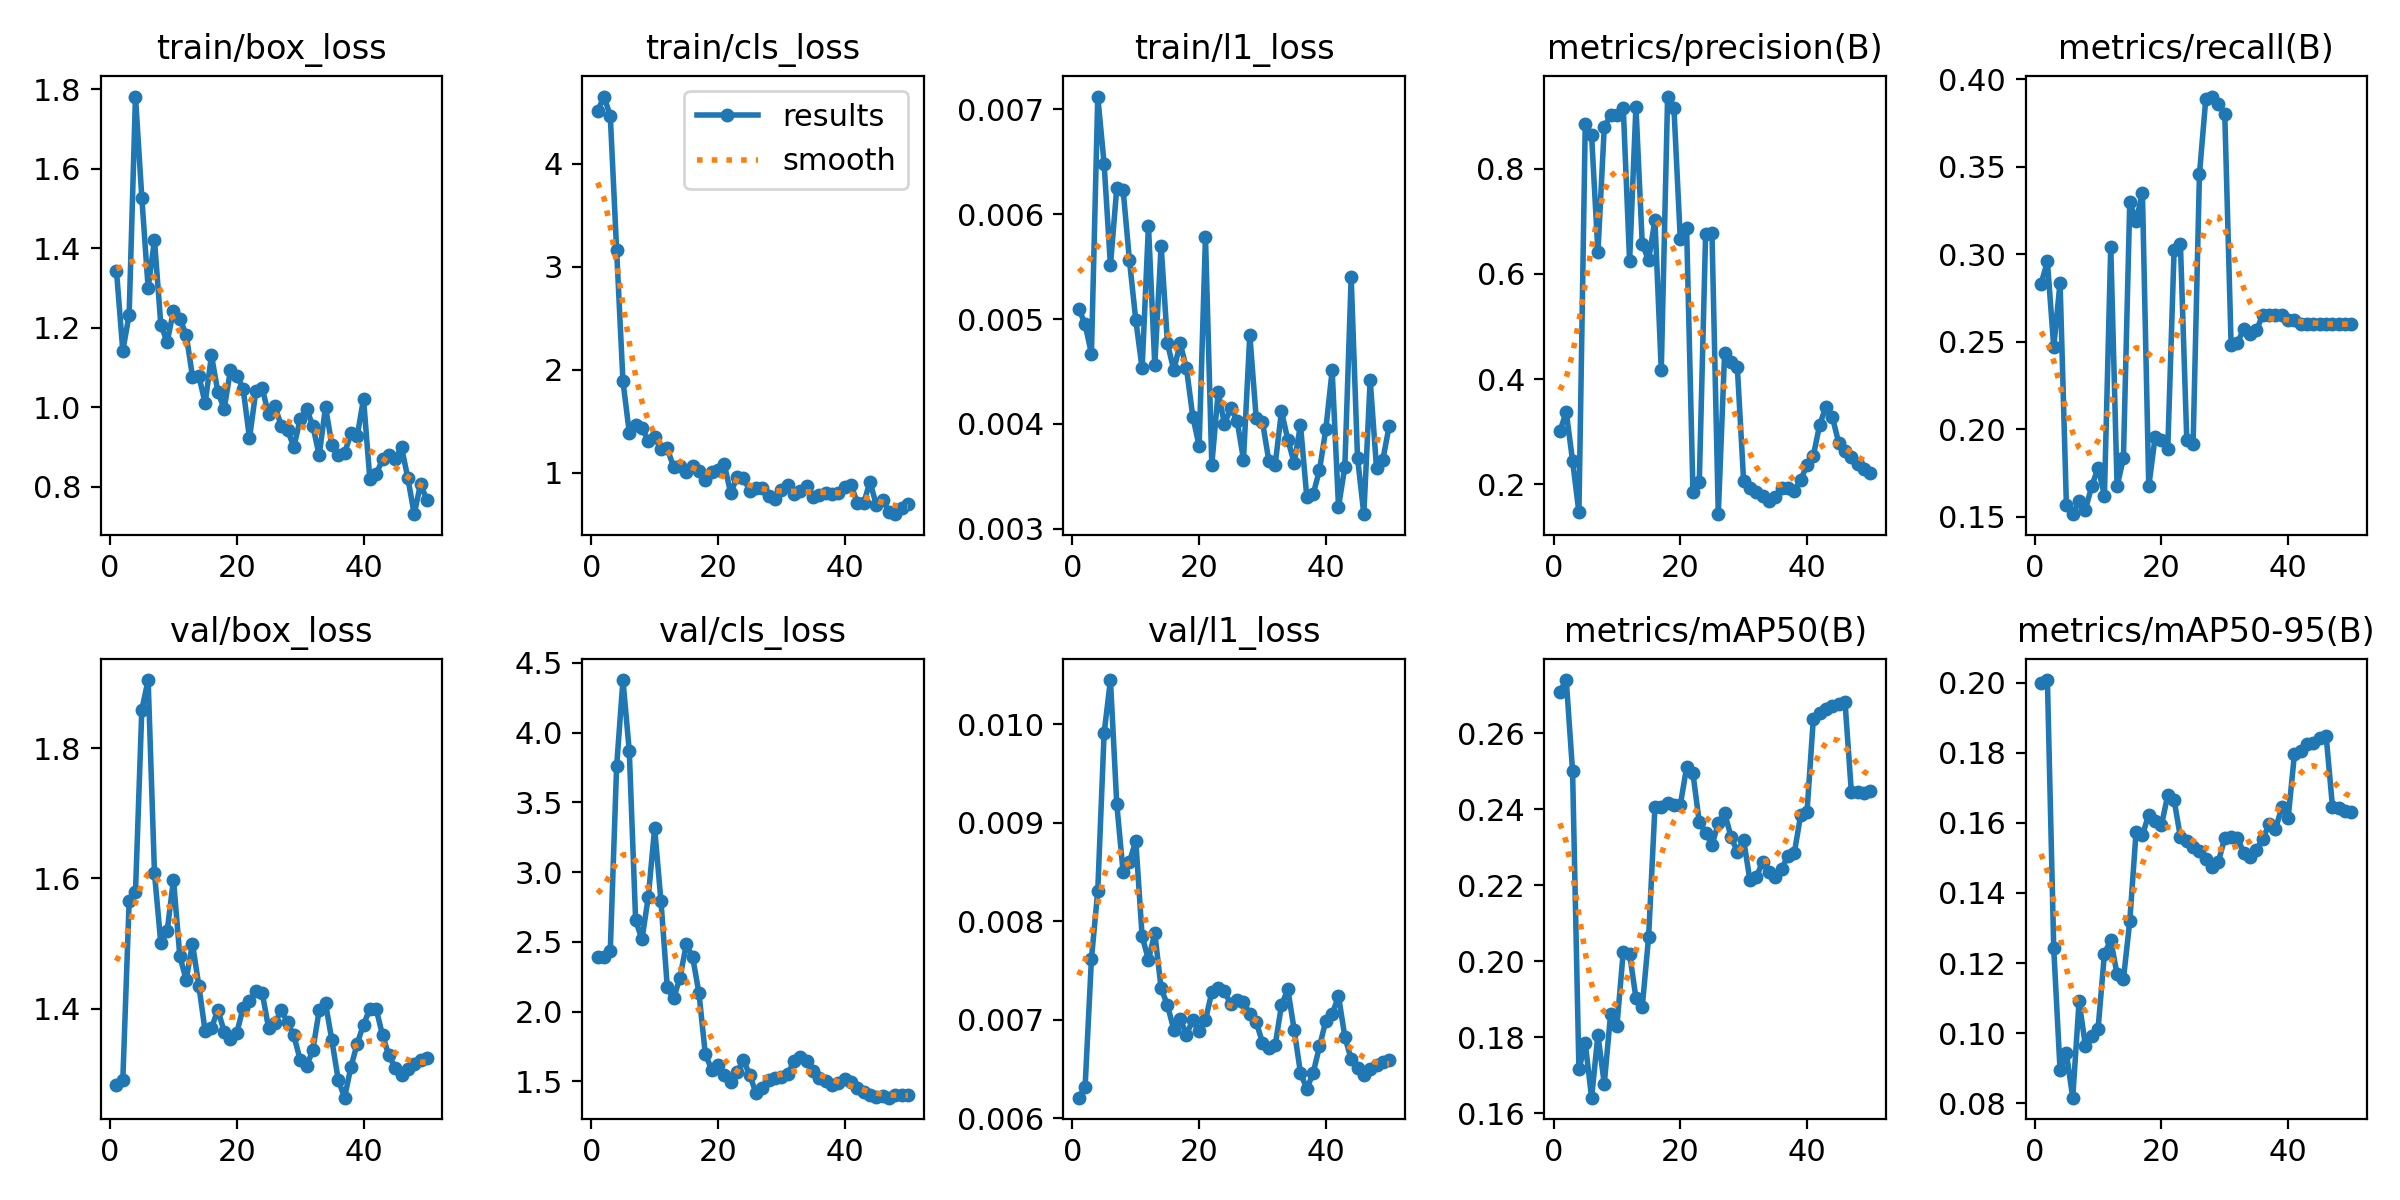

Data behind this chart, as committed beside it:
epoch, time, train/box_loss, train/cls_loss, train/l1_loss, metrics/precision(B), metrics/recall(B), metrics/mAP50(B), metrics/mAP50-95(B), val/box_loss, val/cls_loss, val/l1_loss, lr/pg0, lr/pg1, lr/pg2
1, 6.174, 1.343, 4.509, 0.0051, 0.3012, 0.2832, 0.271, 0.2, 1.283, 2.391, 0.00621, 0.0002083, 0.0002083, 0.0002083
2, 7.793, 1.142, 4.65, 0.00495, 0.3377, 0.296, 0.274, 0.2008, 1.289, 2.389, 0.00632, 0.0006126, 0.0006126, 0.0006126
3, 9.288, 1.233, 4.464, 0.00467, 0.2445, 0.2471, 0.25, 0.1242, 1.565, 2.438, 0.00762, 0.001, 0.001, 0.001
4, 10.79, 1.781, 3.162, 0.00712, 0.1472, 0.2839, 0.1715, 0.08938, 1.578, 3.757, 0.00831, 0.001176, 0.001176, 0.001176
5, 13.8, 1.527, 1.888, 0.00648, 0.8852, 0.1567, 0.1784, 0.09422, 1.859, 4.376, 0.00991, 0.001151, 0.001151, 0.001151
6, 16.01, 1.3, 1.388, 0.00551, 0.8632, 0.1516, 0.1641, 0.08158, 1.905, 3.866, 0.01045, 0.001126, 0.001126, 0.001126
7, 17.42, 1.421, 1.465, 0.00625, 0.6413, 0.159, 0.1806, 0.1091, 1.608, 2.655, 0.00919, 0.001102, 0.001102, 0.001102
8, 18.85, 1.208, 1.439, 0.00623, 0.8782, 0.1543, 0.1677, 0.09632, 1.5, 2.518, 0.0085, 0.001077, 0.001077, 0.001077
9, 21.02, 1.164, 1.31, 0.00556, 0.9021, 0.1676, 0.186, 0.09911, 1.519, 2.822, 0.0086, 0.001052, 0.001052, 0.001052
10, 22.49, 1.243, 1.35, 0.00499, 0.9023, 0.1782, 0.183, 0.1012, 1.598, 3.315, 0.00882, 0.001027, 0.001027, 0.001027
11, 23.93, 1.223, 1.227, 0.00453, 0.9152, 0.1622, 0.2025, 0.1227, 1.481, 2.791, 0.00785, 0.001002, 0.001002, 0.001002
12, 25.48, 1.183, 1.236, 0.00589, 0.6244, 0.3044, 0.2019, 0.1266, 1.444, 2.173, 0.00761, 0.0009778, 0.0009778, 0.0009778
13, 27.52, 1.077, 1.053, 0.00456, 0.9174, 0.1676, 0.1903, 0.1168, 1.499, 2.094, 0.00788, 0.000953, 0.000953, 0.000953
14, 29.78, 1.079, 1.061, 0.0057, 0.6559, 0.1835, 0.188, 0.1154, 1.435, 2.245, 0.00732, 0.0009283, 0.0009283, 0.0009283
15, 31.16, 1.01, 1.006, 0.00477, 0.6264, 0.3298, 0.2064, 0.1319, 1.365, 2.481, 0.00715, 0.0009035, 0.0009035, 0.0009035
16, 32.59, 1.13, 1.061, 0.00451, 0.7024, 0.3191, 0.2406, 0.1575, 1.37, 2.391, 0.0069, 0.0008787, 0.0008787, 0.0008787
17, 34.44, 1.039, 1.017, 0.00477, 0.4167, 0.3351, 0.2406, 0.1565, 1.398, 2.132, 0.00701, 0.000854, 0.000854, 0.000854
18, 35.88, 0.9961, 0.934, 0.00453, 0.9368, 0.1676, 0.2415, 0.1624, 1.364, 1.696, 0.00685, 0.0008293, 0.0008293, 0.0008293
19, 37.29, 1.093, 1.007, 0.00407, 0.9148, 0.1955, 0.2411, 0.1605, 1.353, 1.585, 0.007, 0.0008045, 0.0008045, 0.0008045
20, 38.65, 1.08, 1.029, 0.00379, 0.6663, 0.1941, 0.2411, 0.1593, 1.363, 1.62, 0.00689, 0.0007797, 0.0007797, 0.0007797
21, 40.51, 1.046, 1.082, 0.00578, 0.6867, 0.1888, 0.251, 0.1679, 1.401, 1.546, 0.007, 0.000755, 0.000755, 0.000755
22, 42.65, 0.9219, 0.8031, 0.00361, 0.1854, 0.3027, 0.2494, 0.1666, 1.412, 1.494, 0.00728, 0.0007302, 0.0007302, 0.0007302
23, 44.19, 1.041, 0.9544, 0.0043, 0.2043, 0.3057, 0.2366, 0.1559, 1.426, 1.565, 0.00732, 0.0007055, 0.0007055, 0.0007055
24, 45.58, 1.048, 0.9535, 0.004, 0.6755, 0.1943, 0.2339, 0.1547, 1.424, 1.651, 0.00729, 0.0006808, 0.0006808, 0.0006808
25, 47, 0.983, 0.8257, 0.00415, 0.6783, 0.1917, 0.2306, 0.1531, 1.37, 1.548, 0.00716, 0.000656, 0.000656, 0.000656
26, 48.36, 1.003, 0.8515, 0.00403, 0.1435, 0.3457, 0.2363, 0.1521, 1.377, 1.416, 0.0072, 0.0006312, 0.0006312, 0.0006312
27, 49.74, 0.954, 0.8554, 0.00366, 0.4506, 0.3887, 0.2391, 0.1497, 1.398, 1.45, 0.00718, 0.0006065, 0.0006065, 0.0006065
28, 51.14, 0.9423, 0.7755, 0.00485, 0.432, 0.3902, 0.2328, 0.1475, 1.379, 1.509, 0.00706, 0.0005818, 0.0005818, 0.0005818
29, 52.48, 0.9004, 0.7493, 0.00406, 0.424, 0.386, 0.2288, 0.149, 1.359, 1.526, 0.00698, 0.000557, 0.000557, 0.000557
30, 54.38, 0.9696, 0.8338, 0.00402, 0.2066, 0.3799, 0.2319, 0.1557, 1.321, 1.532, 0.00677, 0.0005322, 0.0005322, 0.0005322
31, 56.59, 0.9961, 0.883, 0.00365, 0.1933, 0.2482, 0.2213, 0.1559, 1.311, 1.554, 0.00671, 0.0005075, 0.0005075, 0.0005075
32, 58.26, 0.9532, 0.7961, 0.00361, 0.1856, 0.2494, 0.2221, 0.1557, 1.336, 1.643, 0.00674, 0.0004827, 0.0004827, 0.0004827
33, 59.64, 0.879, 0.8199, 0.00412, 0.1773, 0.2577, 0.2262, 0.1514, 1.397, 1.676, 0.00715, 0.000458, 0.000458, 0.000458
34, 61.05, 1.001, 0.8716, 0.00385, 0.1689, 0.2547, 0.2236, 0.1502, 1.408, 1.644, 0.00731, 0.0004332, 0.0004332, 0.0004332
35, 62.45, 0.9057, 0.7683, 0.00363, 0.176, 0.2567, 0.2223, 0.1524, 1.351, 1.571, 0.0069, 0.0004085, 0.0004085, 0.0004085
36, 63.83, 0.879, 0.7882, 0.00399, 0.1934, 0.2654, 0.2243, 0.1554, 1.291, 1.525, 0.00646, 0.0003837, 0.0003837, 0.0003837
37, 65.25, 0.884, 0.8042, 0.0033, 0.1929, 0.2654, 0.2278, 0.1597, 1.263, 1.501, 0.0063, 0.000359, 0.000359, 0.000359
38, 66.88, 0.9341, 0.7908, 0.00333, 0.1885, 0.2654, 0.2285, 0.1582, 1.31, 1.471, 0.00646, 0.0003343, 0.0003343, 0.0003343
39, 68.88, 0.9273, 0.8046, 0.00356, 0.208, 0.2654, 0.2384, 0.1645, 1.346, 1.492, 0.00673, 0.0003095, 0.0003095, 0.0003095
40, 70.84, 1.021, 0.863, 0.00395, 0.2373, 0.2628, 0.2392, 0.1613, 1.375, 1.514, 0.00699, 0.0002848, 0.0002848, 0.0002848
41, 74.09, 0.8187, 0.8821, 0.00451, 0.2545, 0.2628, 0.2638, 0.1798, 1.399, 1.496, 0.00706, 0.00026, 0.00026, 0.00026
42, 76.25, 0.8312, 0.7082, 0.00321, 0.313, 0.2601, 0.2653, 0.1807, 1.399, 1.452, 0.00724, 0.0002352, 0.0002352, 0.0002352
43, 77.76, 0.8697, 0.7059, 0.00359, 0.348, 0.2601, 0.2665, 0.1825, 1.359, 1.427, 0.00683, 0.0002105, 0.0002105, 0.0002105
44, 79.1, 0.879, 0.9138, 0.0054, 0.3285, 0.2601, 0.2673, 0.1827, 1.328, 1.4, 0.0066, 0.0001857, 0.0001857, 0.0001857
45, 80.5, 0.8698, 0.6835, 0.00368, 0.2795, 0.2601, 0.2678, 0.1843, 1.309, 1.391, 0.00651, 0.000161, 0.000161, 0.000161
46, 82.05, 0.8996, 0.7396, 0.00314, 0.2626, 0.2601, 0.2683, 0.1848, 1.298, 1.396, 0.00644, 0.0001363, 0.0001363, 0.0001363
47, 84.04, 0.8214, 0.6222, 0.00442, 0.2527, 0.2601, 0.2446, 0.1646, 1.306, 1.383, 0.0065, 0.0001115, 0.0001115, 0.0001115
48, 85.84, 0.7311, 0.5978, 0.00358, 0.2396, 0.2601, 0.2446, 0.1643, 1.314, 1.401, 0.00654, 8.675e-05, 8.675e-05, 8.675e-05
49, 87.22, 0.8076, 0.6596, 0.00366, 0.23, 0.2601, 0.2443, 0.1633, 1.322, 1.405, 0.00657, 6.2e-05, 6.2e-05, 6.2e-05
50, 88.57, 0.7665, 0.6999, 0.00398, 0.221, 0.2601, 0.2448, 0.1631, 1.324, 1.401, 0.00659, 3.725e-05, 3.725e-05, 3.725e-05
